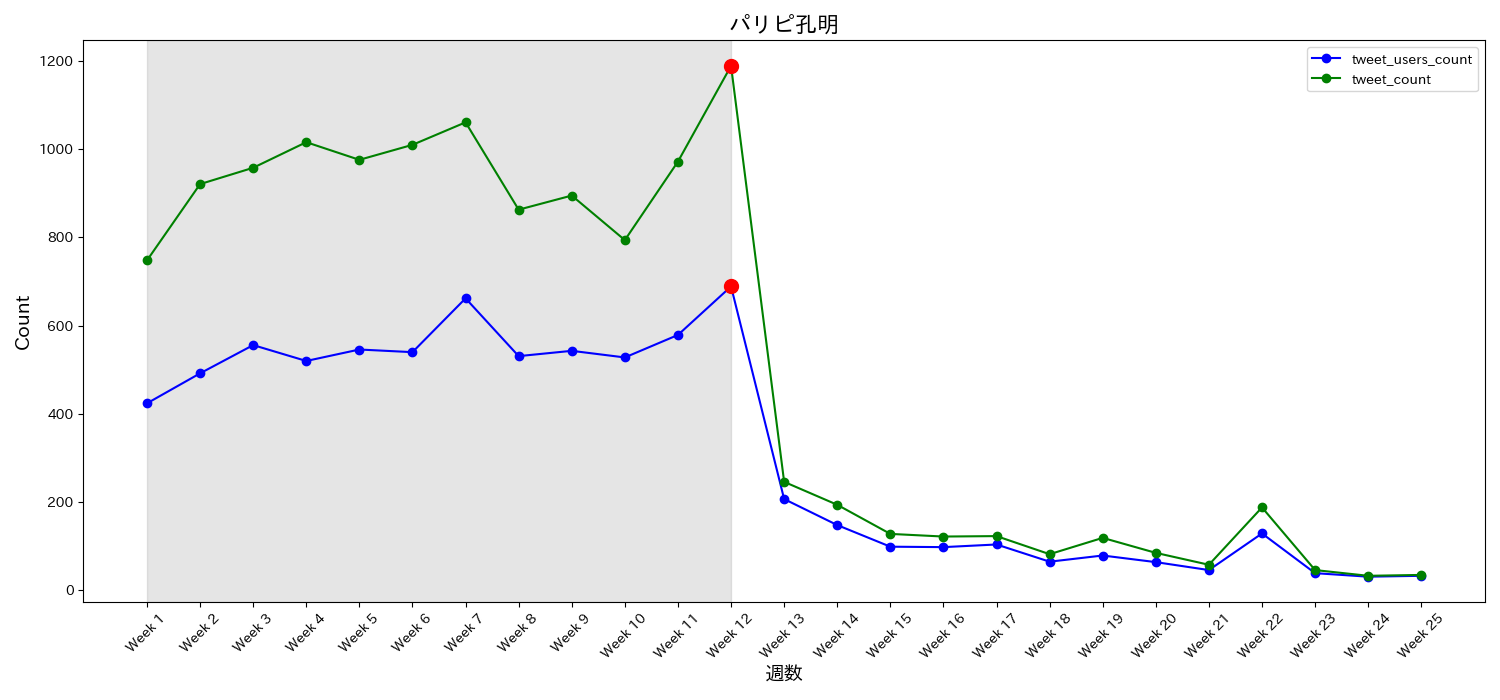

The file beside this chart, header and first rows:
date, tweet_users_count, tweet_count, tweet_ratio, week
2022-04-05, 424, 748, 1.764, Week 1
2022-04-12, 492, 921, 1.872, Week 2
2022-04-19, 556, 958, 1.723, Week 3
2022-04-26, 520, 1016, 1.954, Week 4
2022-05-03, 546, 976, 1.788, Week 5
2022-05-10, 540, 1010, 1.87, Week 6
2022-05-17, 662, 1061, 1.603, Week 7
2022-05-24, 531, 863, 1.625, Week 8
2022-05-31, 543, 895, 1.648, Week 9
2022-06-07, 528, 794, 1.504, Week 10
2022-06-14, 579, 972, 1.679, Week 11
2022-06-21, 689, 1189, 1.726, Week 12
2022-06-28, 207, 246, 1.188, Week 13
2022-07-05, 148, 194, 1.311, Week 14
2022-07-12, 99, 128, 1.293, Week 15
2022-07-19, 98, 122, 1.245, Week 16
2022-07-26, 104, 123, 1.183, Week 17
2022-08-02, 65, 82, 1.262, Week 18
2022-08-09, 79, 119, 1.506, Week 19
2022-08-16, 64, 85, 1.328, Week 20
2022-08-23, 46, 58, 1.261, Week 21
2022-08-30, 129, 188, 1.457, Week 22
2022-09-06, 39, 46, 1.179, Week 23
2022-09-13, 31, 33, 1.065, Week 24
2022-09-20, 33, 35, 1.061, Week 25
